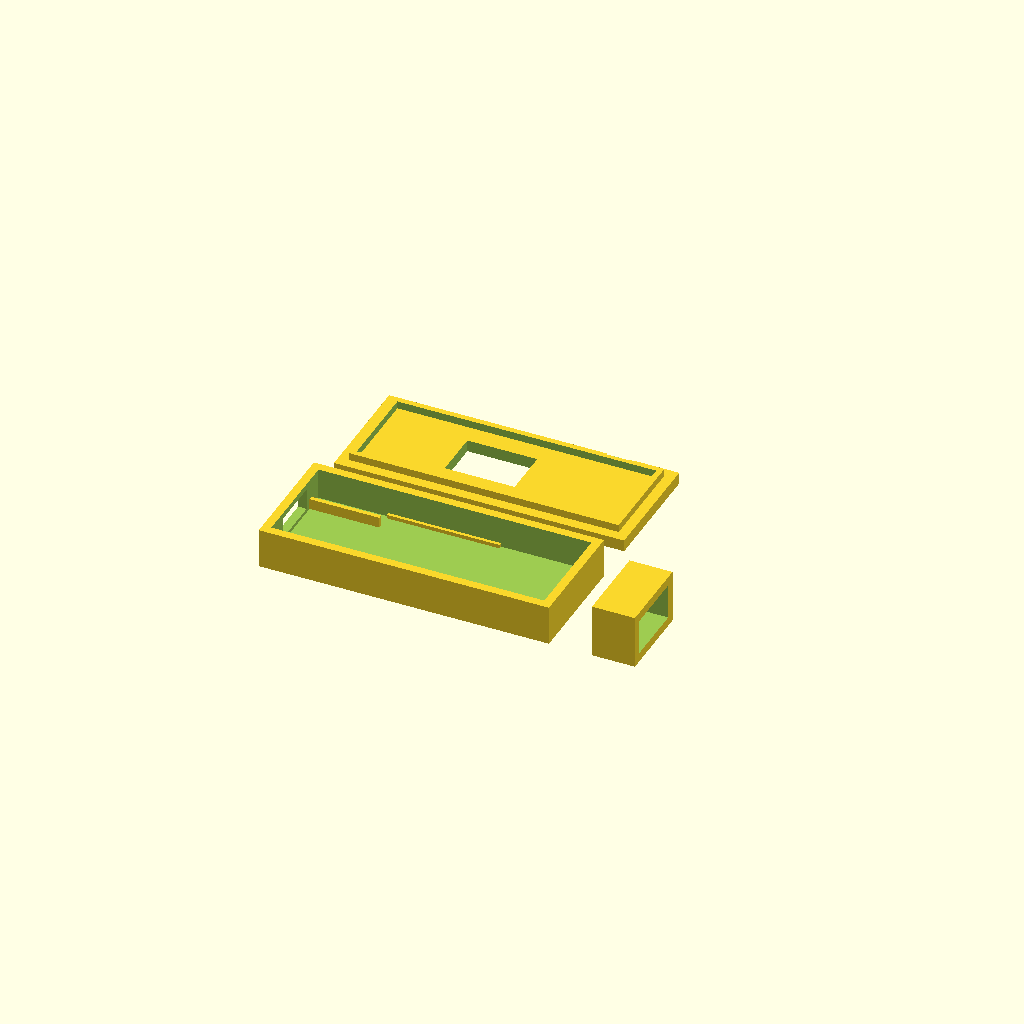
Cell 1: the model at its default parameters.
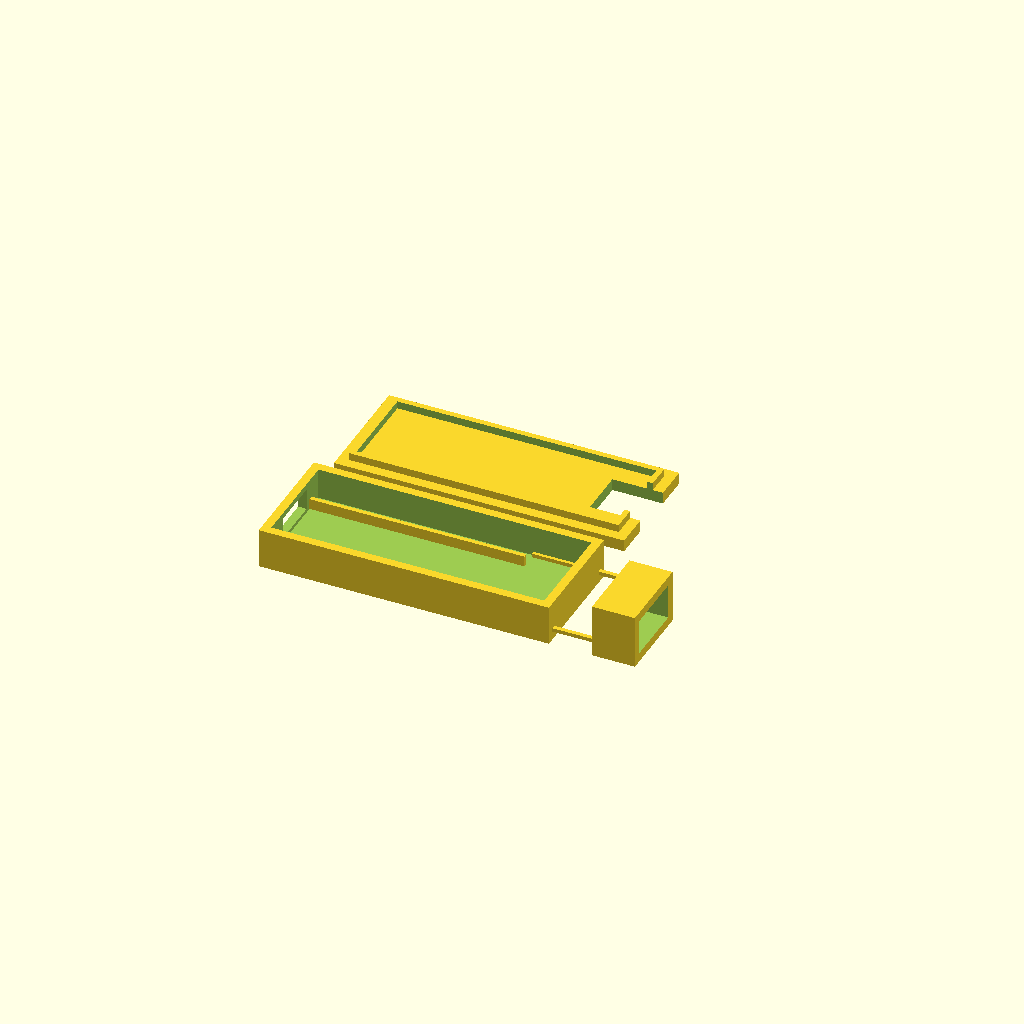
Cell 2 — adapter_total set to 54, the other parameters unchanged.
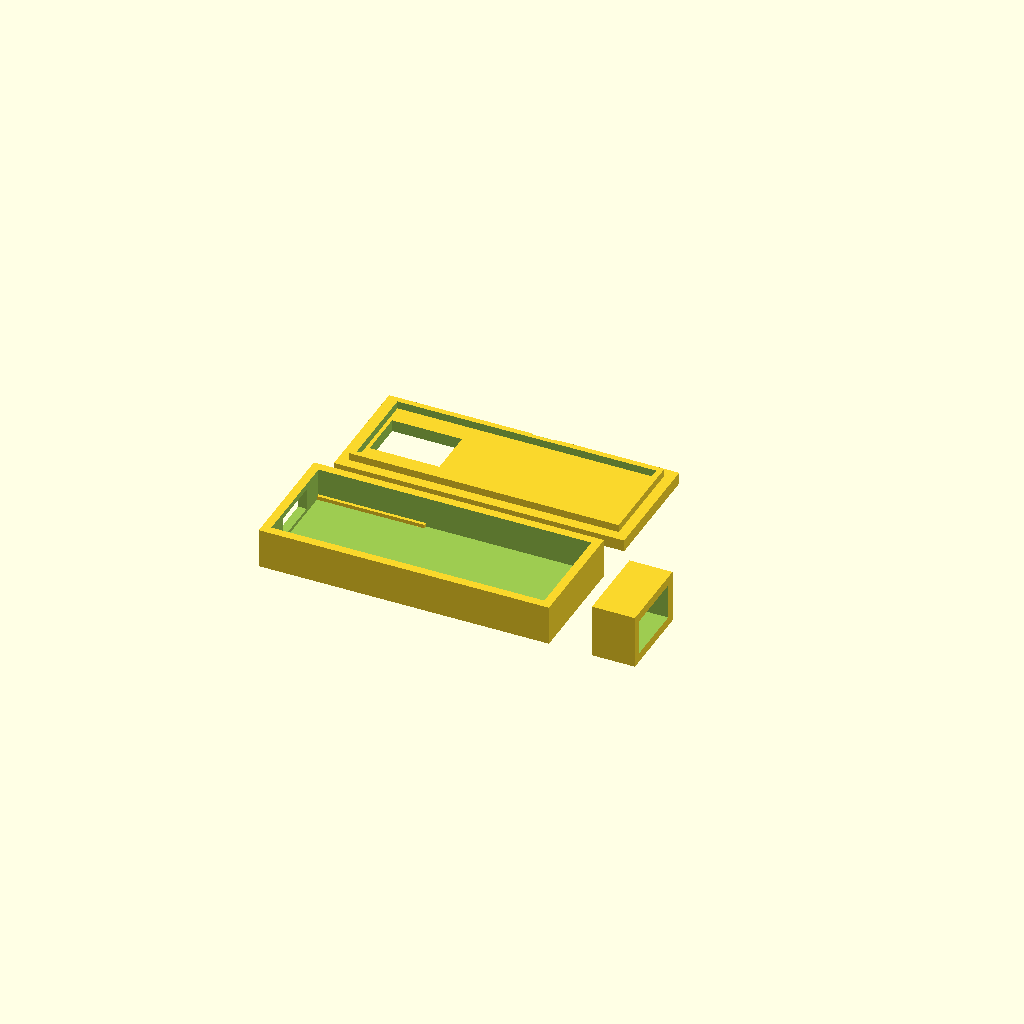
Cell 3: the same model with usb_c_projection = 14.
All cells are drawn from one camera (rotation 55°, 0°, 25°, orthographic, colour scheme Cornfield), so only the parameter changes between them.
Source of the model, hardware/case/Magicsee-R1-KOYOKOMA-case.scad:
// Magicsee R1 / XIAO ESP32S3 receiver case
// Target: KOYOKOMA USB-C male-to-male, Amazon ASIN B0CZ9HRKK4
// TEST PRINT: adapter appearance may vary by production lot.

part = "layout"; // "bottom", "lid", "gauge", or "layout"

adapter_total = 27.0;
adapter_w = 11.0;
adapter_h = 6.0;
usb_c_projection = 7.0;
adapter_body = adapter_total - 2 * usb_c_projection;
xiao_l = 21.0;
xiao_w = 17.8;

fit = 0.30;
wall = 1.60;
floor_h = 1.60;
lid_h = 2.20;
lip_h = 1.40;
lip_t = 1.00;

case_x = 54.0;
case_y = 22.0;
bottom_z = 7.4;
adapter_x = wall;
board_x = adapter_x + adapter_body;
antenna_x = board_x + xiao_l + 1.0;

module bottom() {
  difference() {
    cube([case_x, case_y, bottom_z]);
    translate([wall, wall, floor_h])
      cube([case_x-2*wall, case_y-2*wall, bottom_z-floor_h+1]);
    translate([-0.5, (case_y-9.4)/2, floor_h+0.7])
      cube([wall+1, 9.4, 4.0]);
  }
  board_y = (case_y-xiao_w)/2;
  translate([board_x, board_y-0.7, floor_h]) cube([xiao_l,0.8,0.7]);
  translate([board_x, board_y+xiao_w-0.1, floor_h]) cube([xiao_l,0.8,0.7]);
  guide_y = (case_y-(adapter_w+2*fit))/2;
  translate([adapter_x, guide_y-0.8, floor_h]) cube([adapter_body,0.8,2]);
  translate([adapter_x, guide_y+adapter_w+2*fit, floor_h]) cube([adapter_body,0.8,2]);
}

module lid() {
  difference() {
    union() {
      cube([case_x, case_y, lid_h]);
      difference() {
        translate([wall+fit, wall+fit, lid_h])
          cube([case_x-2*(wall+fit), case_y-2*(wall+fit), lip_h]);
        translate([wall+fit+lip_t, wall+fit+lip_t, lid_h-0.1])
          cube([case_x-2*(wall+fit+lip_t),
                case_y-2*(wall+fit+lip_t), lip_h+0.2]);
      }
    }
    translate([board_x+3, (case_y-9)/2, -1])
      cube([13,9,lid_h+lip_h+2]);
    translate([antenna_x+4, case_y-wall-0.5, lid_h-0.2])
      cube([5,wall+1,2]);
  }
}

module gauge() {
  difference() {
    cube([8,15,10]);
    translate([-1,(15-adapter_w-2*fit)/2,(10-adapter_h-2*fit)/2])
      cube([10,adapter_w+2*fit,adapter_h+2*fit]);
  }
}

if (part == "bottom") bottom();
else if (part == "lid") lid();
else if (part == "gauge") gauge();
else {
  bottom();
  translate([0,case_y+8,0]) lid();
  translate([case_x+8,0,0]) gauge();
}
Customizer parameters (derived from the source; name, type, default, range or options):
part: string, default "layout"
adapter_total: number, default 27
adapter_w: number, default 11
adapter_h: number, default 6
usb_c_projection: number, default 7
xiao_l: number, default 21
xiao_w: number, default 17.8
fit: number, default 0.3
wall: number, default 1.6
floor_h: number, default 1.6
lid_h: number, default 2.2
lip_h: number, default 1.4
lip_t: number, default 1
case_x: number, default 54
case_y: number, default 22
bottom_z: number, default 7.4
